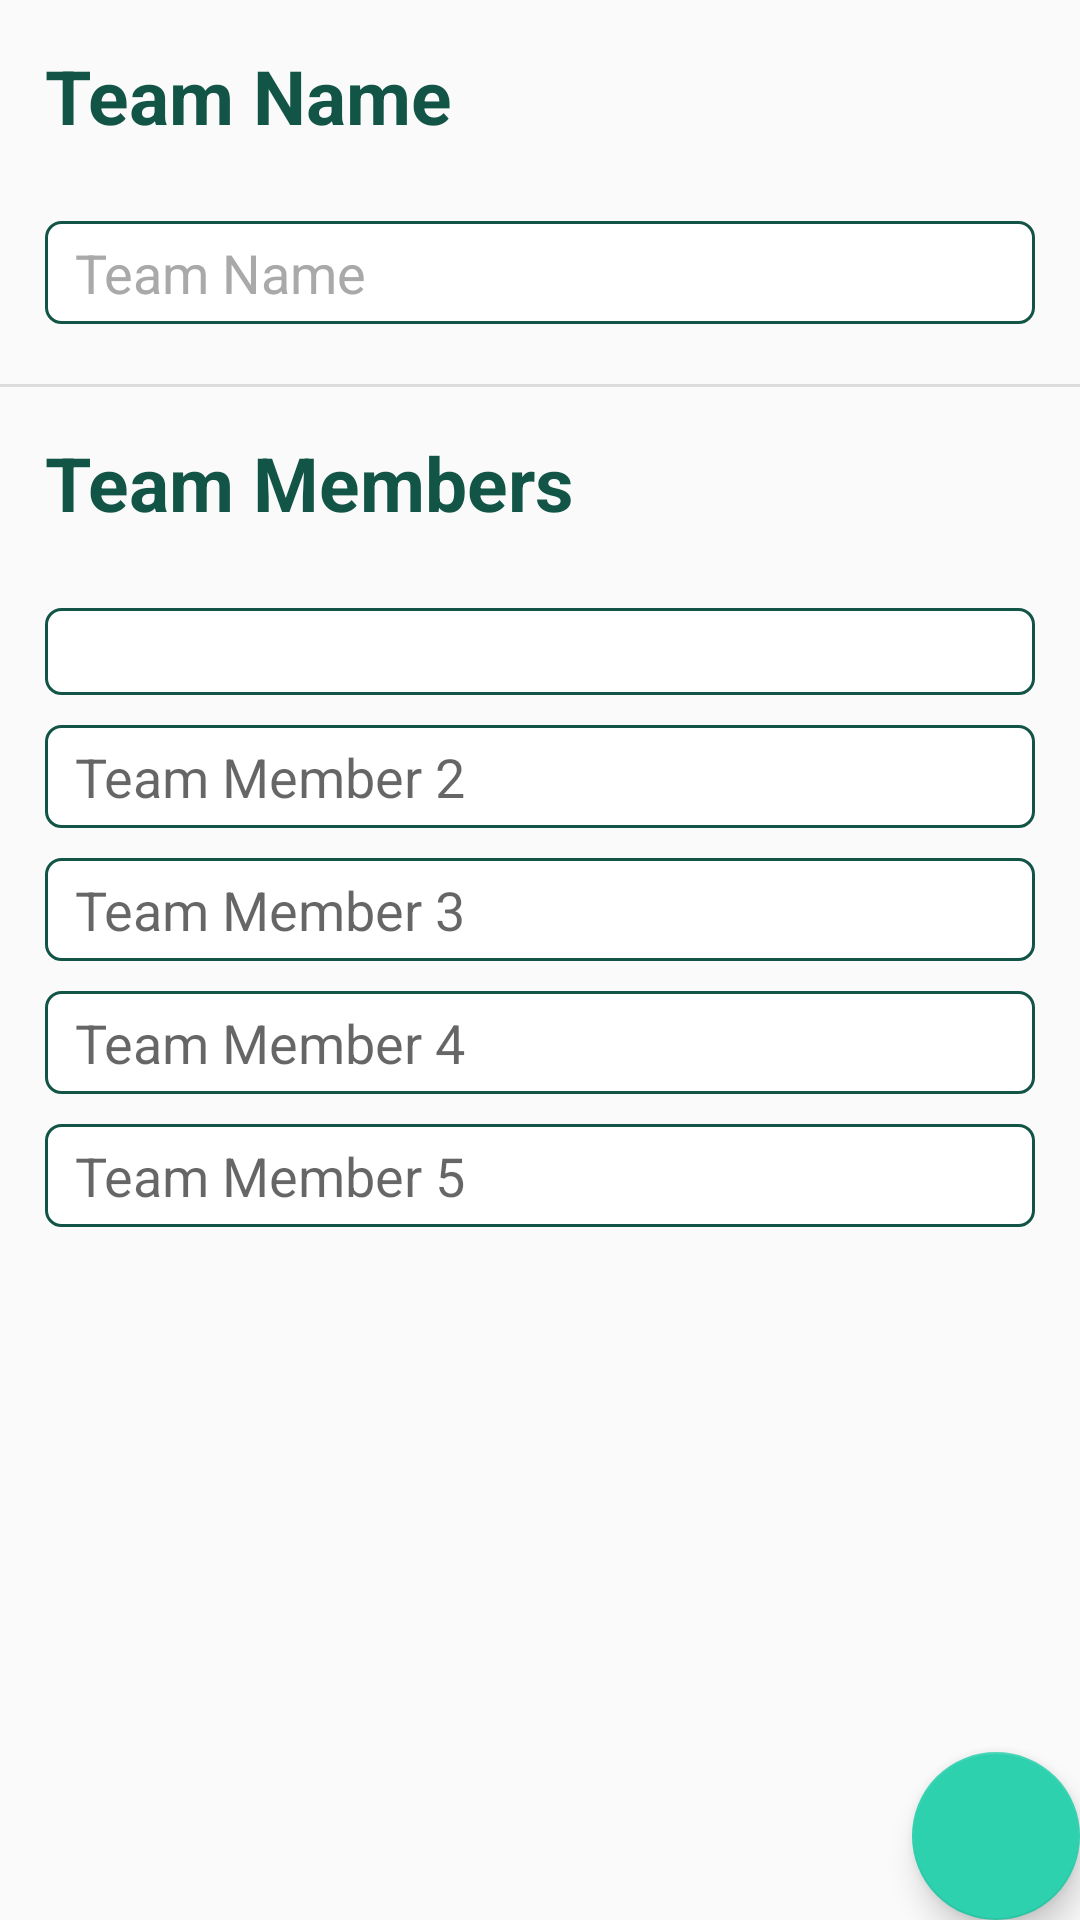

Here is an Android app screen rendered from its layout file. Give the layout XML and the strings, colors and styles it references.
<!-- AndroidManifest.xml: application theme AppTheme -->
<!-- res/layout/activity_edit_team.xml -->
<?xml version="1.0" encoding="utf-8"?>
<android.support.design.widget.CoordinatorLayout
    android:id="@+id/coordinatorLayoutEditTeam"
    xmlns:android="http://schemas.android.com/apk/res/android"
    xmlns:app="http://schemas.android.com/apk/res-auto"
    xmlns:tools="http://schemas.android.com/tools"
    android:layout_width="match_parent"
    android:layout_height="match_parent"
    tools:context="com.example.aniket.derby.EditTeam">
    <ScrollView
        android:layout_width="match_parent"
        android:layout_height="wrap_content">
    <LinearLayout
        android:layout_width="match_parent"
        android:layout_height="wrap_content"
        android:orientation="vertical"
        >
    <TextView
        android:layout_width="match_parent"
        android:layout_height="wrap_content"
        android:layout_marginBottom="10dp"
        android:text="Team Name"
        style="@style/BigTextBoldp15"

        />
    <EditText
        android:layout_width="match_parent"
        android:layout_height="wrap_content"
        android:id="@+id/edit_team_name"
        style="@style/EditText1"
        android:hint="Team Name"
        android:background="@drawable/back_edittext_white_bordered"
        android:textColorHint="#A9A9A9"
        />
        <LinearLayout
            android:layout_width="match_parent"
            android:layout_height="wrap_content"
            android:layout_marginBottom="10dp"
            />
    <View style="@style/Divider"/>
        <TextView
            android:layout_width="match_parent"
            android:layout_height="wrap_content"
            android:layout_marginBottom="10dp"
            android:text="Team Members"
            style="@style/BigTextBoldp15"
            />
        <TextView
            android:layout_width="match_parent"
            android:layout_height="wrap_content"
            android:id="@+id/edit_team_member1"
            style="@style/EditText1"
            android:background="@drawable/back_edittext_white_bordered"

            />
        <EditText
            android:layout_width="match_parent"
            android:layout_height="wrap_content"
            android:id="@+id/edit_team_member2"
            style="@style/EditText1"
            android:background="@drawable/back_edittext_white_bordered"
            android:hint="Team Member 2"

            />
        <EditText
            android:layout_width="match_parent"
            android:layout_height="wrap_content"
            android:id="@+id/edit_team_member3"
            style="@style/EditText1"
            android:background="@drawable/back_edittext_white_bordered"
            android:hint="Team Member 3"

            />
        <EditText
            android:layout_width="match_parent"
            android:layout_height="wrap_content"
            android:id="@+id/edit_team_member4"
            style="@style/EditText1"
            android:background="@drawable/back_edittext_white_bordered"
            android:hint="Team Member 4"

            />
        <EditText
            android:layout_width="match_parent"
            android:layout_height="wrap_content"
            android:id="@+id/edit_team_member5"
            style="@style/EditText1"
            android:background="@drawable/back_edittext_white_bordered"
            android:hint="Team Member 5"

            />
    </LinearLayout>
    </ScrollView>
    <android.support.design.widget.FloatingActionButton
        android:id="@+id/fab_confirm_team"
        android:layout_width="wrap_content"
        android:layout_height="wrap_content"
        android:layout_gravity="bottom|end"
        android:layout_margin="@dimen/fab_margin"
        android:src="@drawable/ic_check_white_24dp"
        />
</android.support.design.widget.CoordinatorLayout>
<!-- resources referenced by this layout -->
<resources>
  <!-- drawable back_edittext_white_bordered (drawable) -->
  <?xml version="1.0" encoding="utf-8"?>
  <shape xmlns:android="http://schemas.android.com/apk/res/android"
      android:shape="rectangle">
      <solid android:color="@color/white"/>
      <corners android:radius="5dp"/>
      <stroke android:color="@color/colorPrimaryDark"
          android:width="1dp"/>
  </shape>
  <style name="BigTextBoldp15">
          <item name="android:textSize">25dp</item>
          <item name="android:textStyle">bold</item>
          <item name="android:textColor">@color/colorPrimaryDark</item>
          <item name="android:padding">15dp</item>
      </style>
  <style name="Divider">
          <item name="android:layout_width">match_parent</item>
          <item name="android:layout_height">1dp</item>
          <item name="android:background">?android:attr/listDivider</item>
      </style>
  <style name="EditText1">
          <item name="android:paddingLeft">10dp</item>
          <item name="android:paddingRight">10dp</item>
          <item name="android:paddingTop">5dp</item>
          <item name="android:paddingBottom">5dp</item>
          <item name="android:layout_marginLeft">15dp</item>
          <item name="android:layout_marginRight">15dp</item>
          <item name="android:layout_marginBottom">10dp</item>
          <item name="android:textColor">@color/textGray</item>
      </style>
  <style name="AppTheme" parent="Theme.AppCompat.Light.DarkActionBar">
          
          <item name="colorPrimary">@color/colorPrimary</item>
          <item name="colorPrimaryDark">@color/colorPrimaryDark</item>
          <item name="colorAccent">@color/colorAccent</item>
      </style>
  <color name="white">#fff</color>
  <color name="colorPrimaryDark">#125445</color>
  <color name="textGray">#484848</color>
  <color name="colorPrimary">#26ae90</color>
  <color name="colorAccent">#2ed1ae</color>
</resources>
